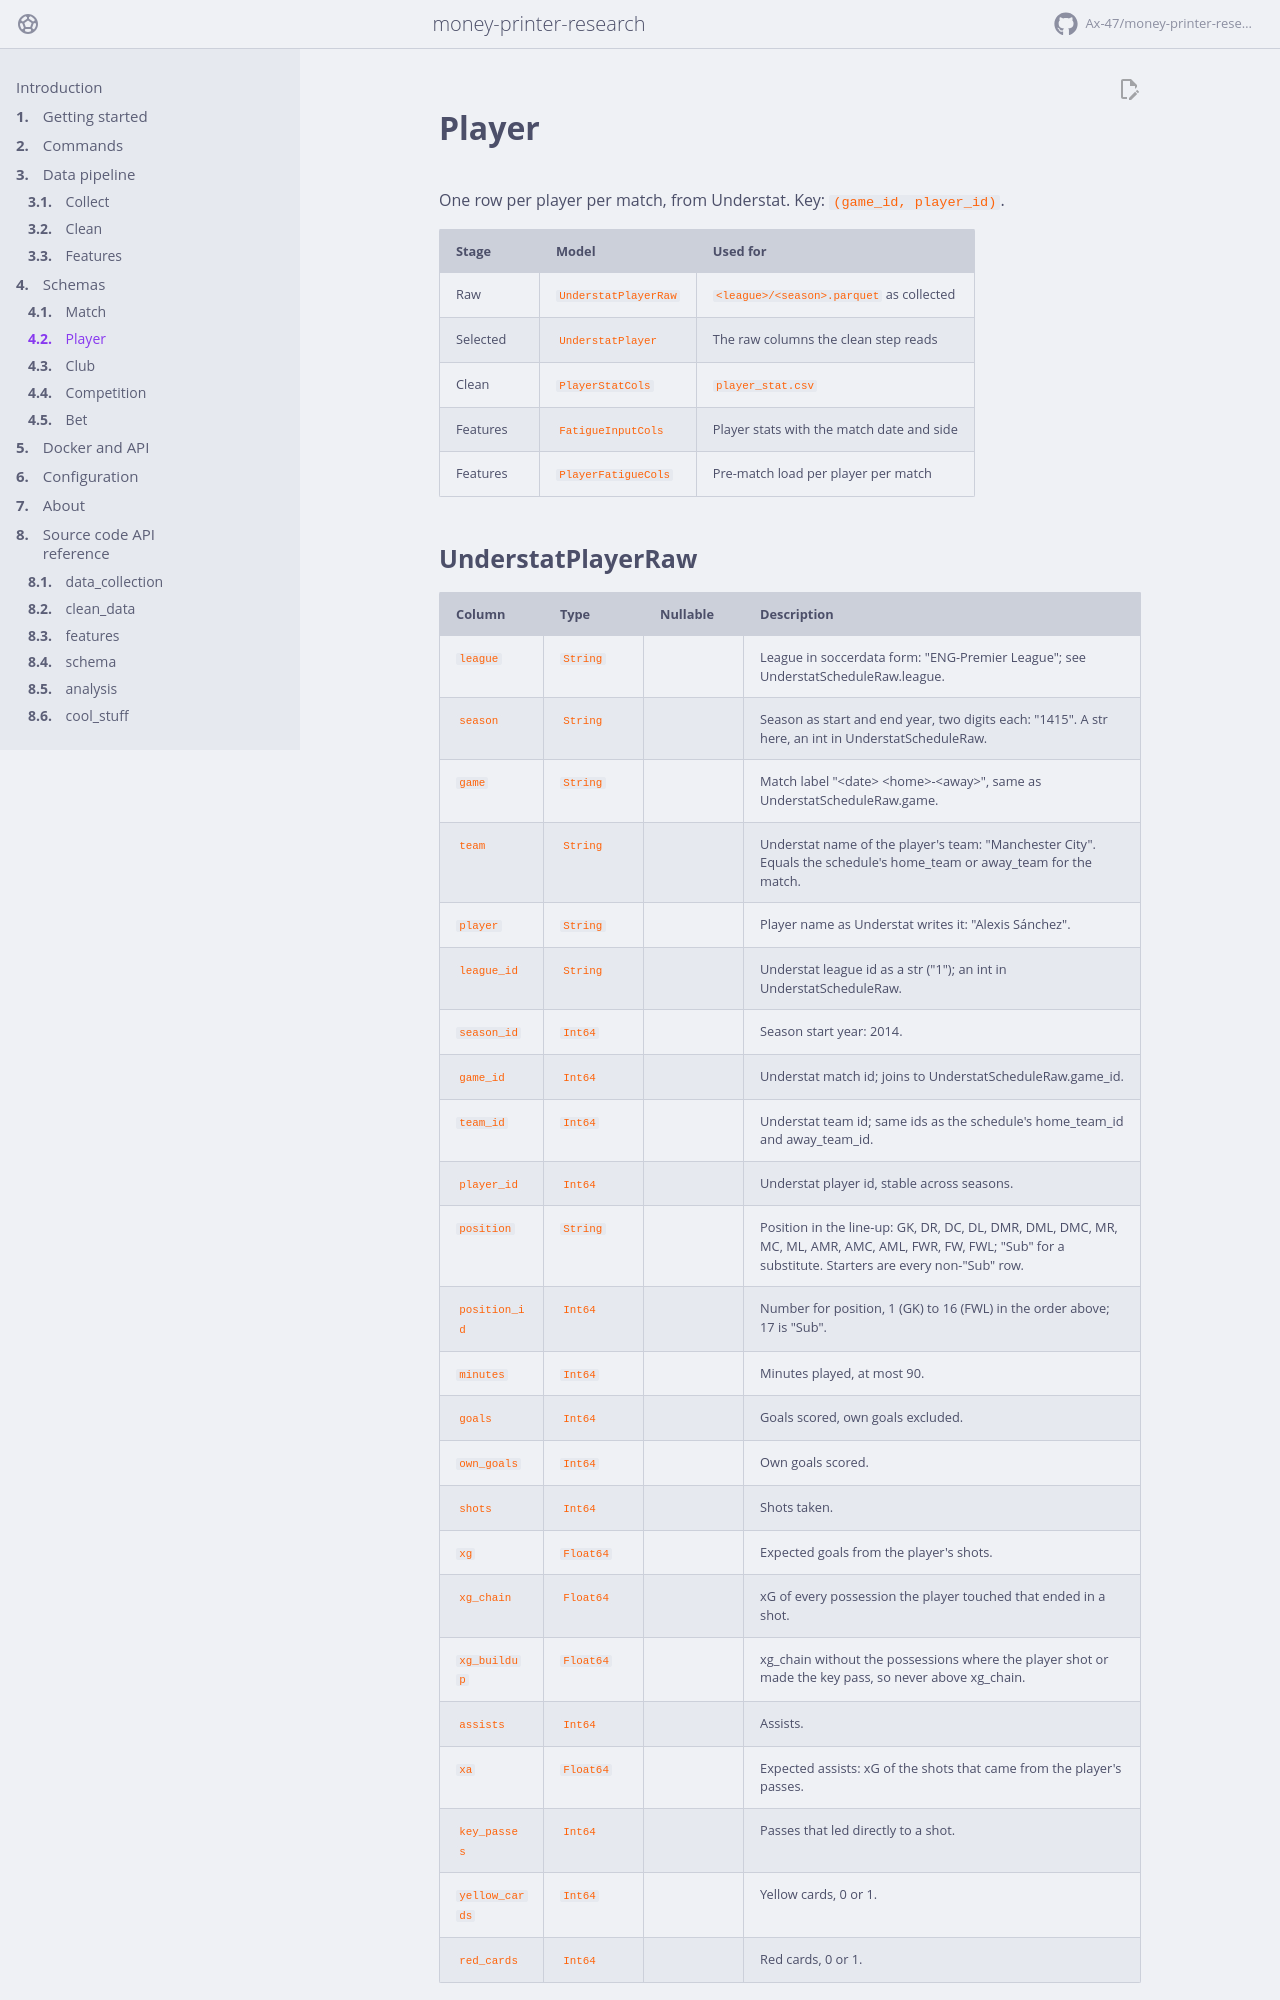

repository: Ax-47/money-printer-research · page: schema/player/index.html · generator: mkdocs

# Player

One row per player per match, from Understat. Key: `(game_id, player_id)`.

| Stage | Model | Used for |
| --- | --- | --- |
| Raw | `UnderstatPlayerRaw` | `<league>/<season>.parquet` as collected |
| Selected | `UnderstatPlayer` | The raw columns the clean step reads |
| Clean | `PlayerStatCols` | `player_stat.csv`
